The GitHub repository Projekt-Direct4me-Paketnik-Smarties/Pametni-Paketnik-Smarties contains a labelled image folder "final" with 4 categories: banana, jabolko, ozadje, pomaranca. Examples follow, each with its label.

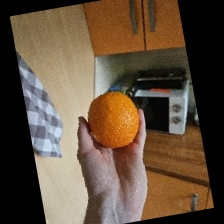
Label: pomaranca

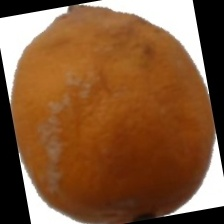
Label: pomaranca

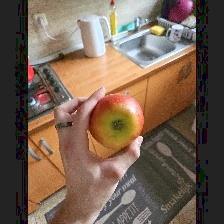
Label: jabolko

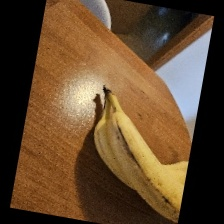
Label: banana

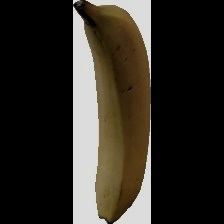
Label: banana

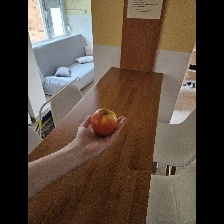
Label: jabolko
